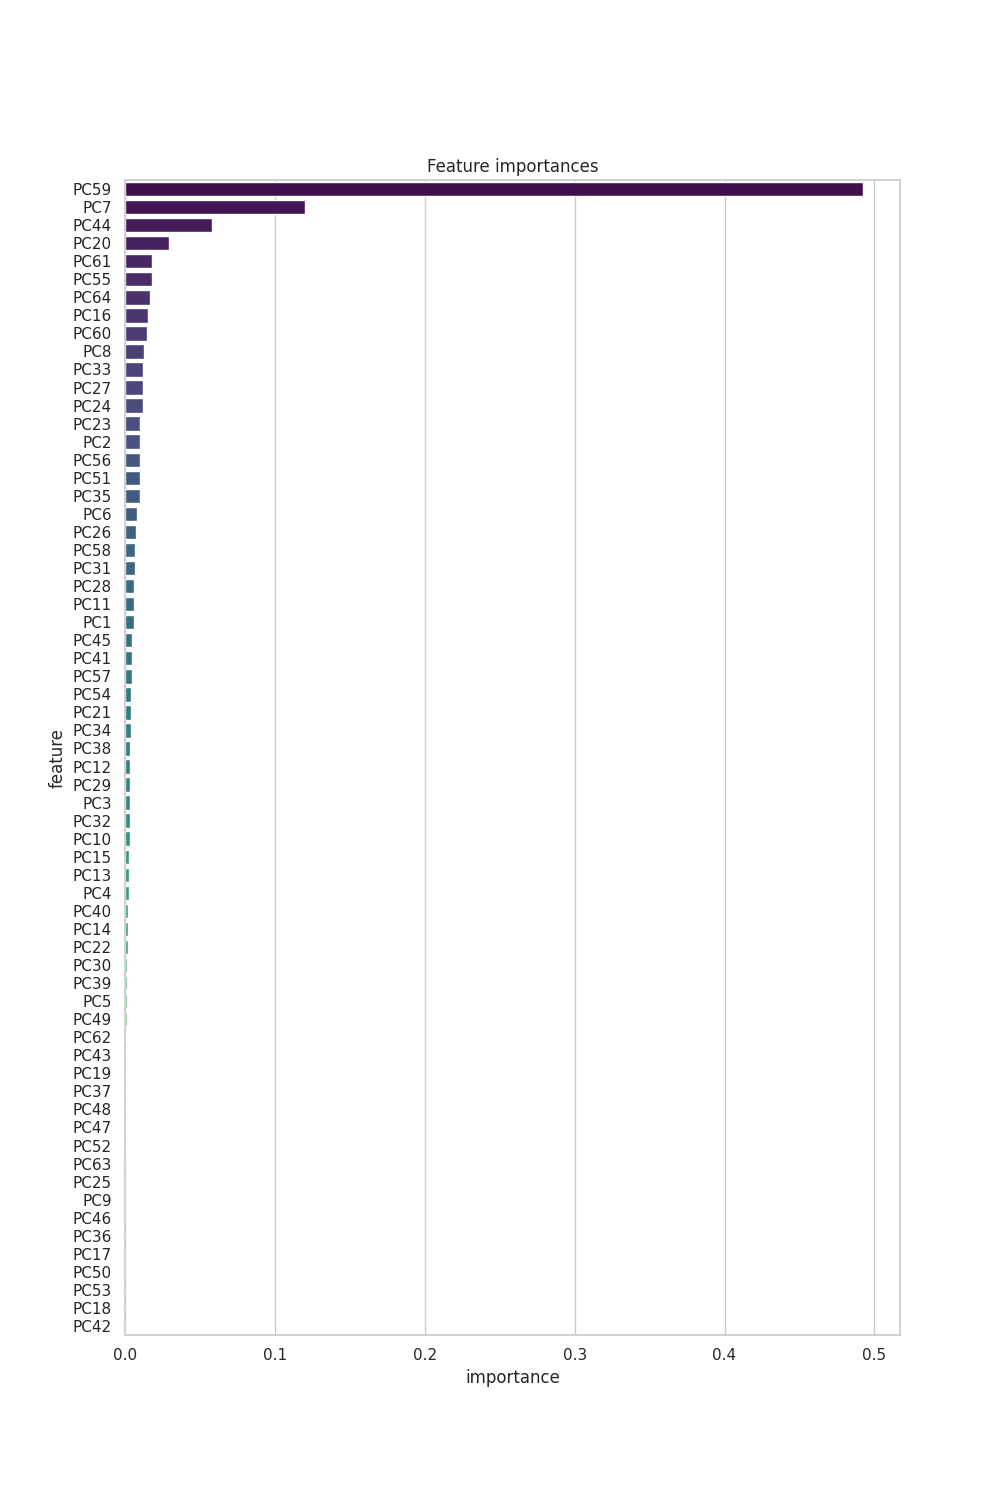

Values plotted in this chart, from the file beside it:
index, feature, importance
58, PC59, 0.4924
6, PC7, 0.12
43, PC44, 0.05832
19, PC20, 0.02954
60, PC61, 0.01818
54, PC55, 0.01795
63, PC64, 0.01693
15, PC16, 0.0151
59, PC60, 0.01461
7, PC8, 0.01277
32, PC33, 0.01221
26, PC27, 0.01207
23, PC24, 0.01187
22, PC23, 0.009954
1, PC2, 0.009894
55, PC56, 0.009703
50, PC51, 0.009676
34, PC35, 0.009674
5, PC6, 0.008333
25, PC26, 0.007449
57, PC58, 0.00669
30, PC31, 0.006543
27, PC28, 0.00622
10, PC11, 0.005875
0, PC1, 0.005774
44, PC45, 0.004996
40, PC41, 0.004854
56, PC57, 0.004571
53, PC54, 0.004317
20, PC21, 0.004162
33, PC34, 0.004115
37, PC38, 0.003541
11, PC12, 0.003516
28, PC29, 0.003487
2, PC3, 0.003333
31, PC32, 0.003266
9, PC10, 0.003065
14, PC15, 0.002855
12, PC13, 0.002787
3, PC4, 0.002601
39, PC40, 0.002221
13, PC14, 0.001853
21, PC22, 0.001725
29, PC30, 0.001611
38, PC39, 0.001588
4, PC5, 0.001103
48, PC49, 0.001013
61, PC62, 0.0009929
42, PC43, 0.0008318
18, PC19, 0.0006697
36, PC37, 0.0006592
47, PC48, 0.0006476
46, PC47, 0.0004684
51, PC52, 0.0004214
62, PC63, 0.0003003
24, PC25, 0.0001687
8, PC9, 0.0001229
45, PC46, 0.0001178
35, PC36, 0.000113
16, PC17, 9.0802336e-05
... 4 more rows
